4-way image classification set "dataset_v3" from GitHub (JS-Kuba/CNN-lego); label vocabulary: flower, leaf, stone, wood.

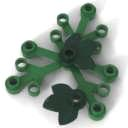
Label: leaf

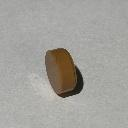
Label: stone

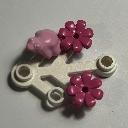
Label: flower

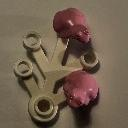
Label: flower

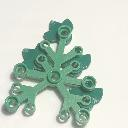
Label: leaf

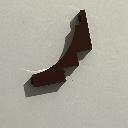
Label: wood
